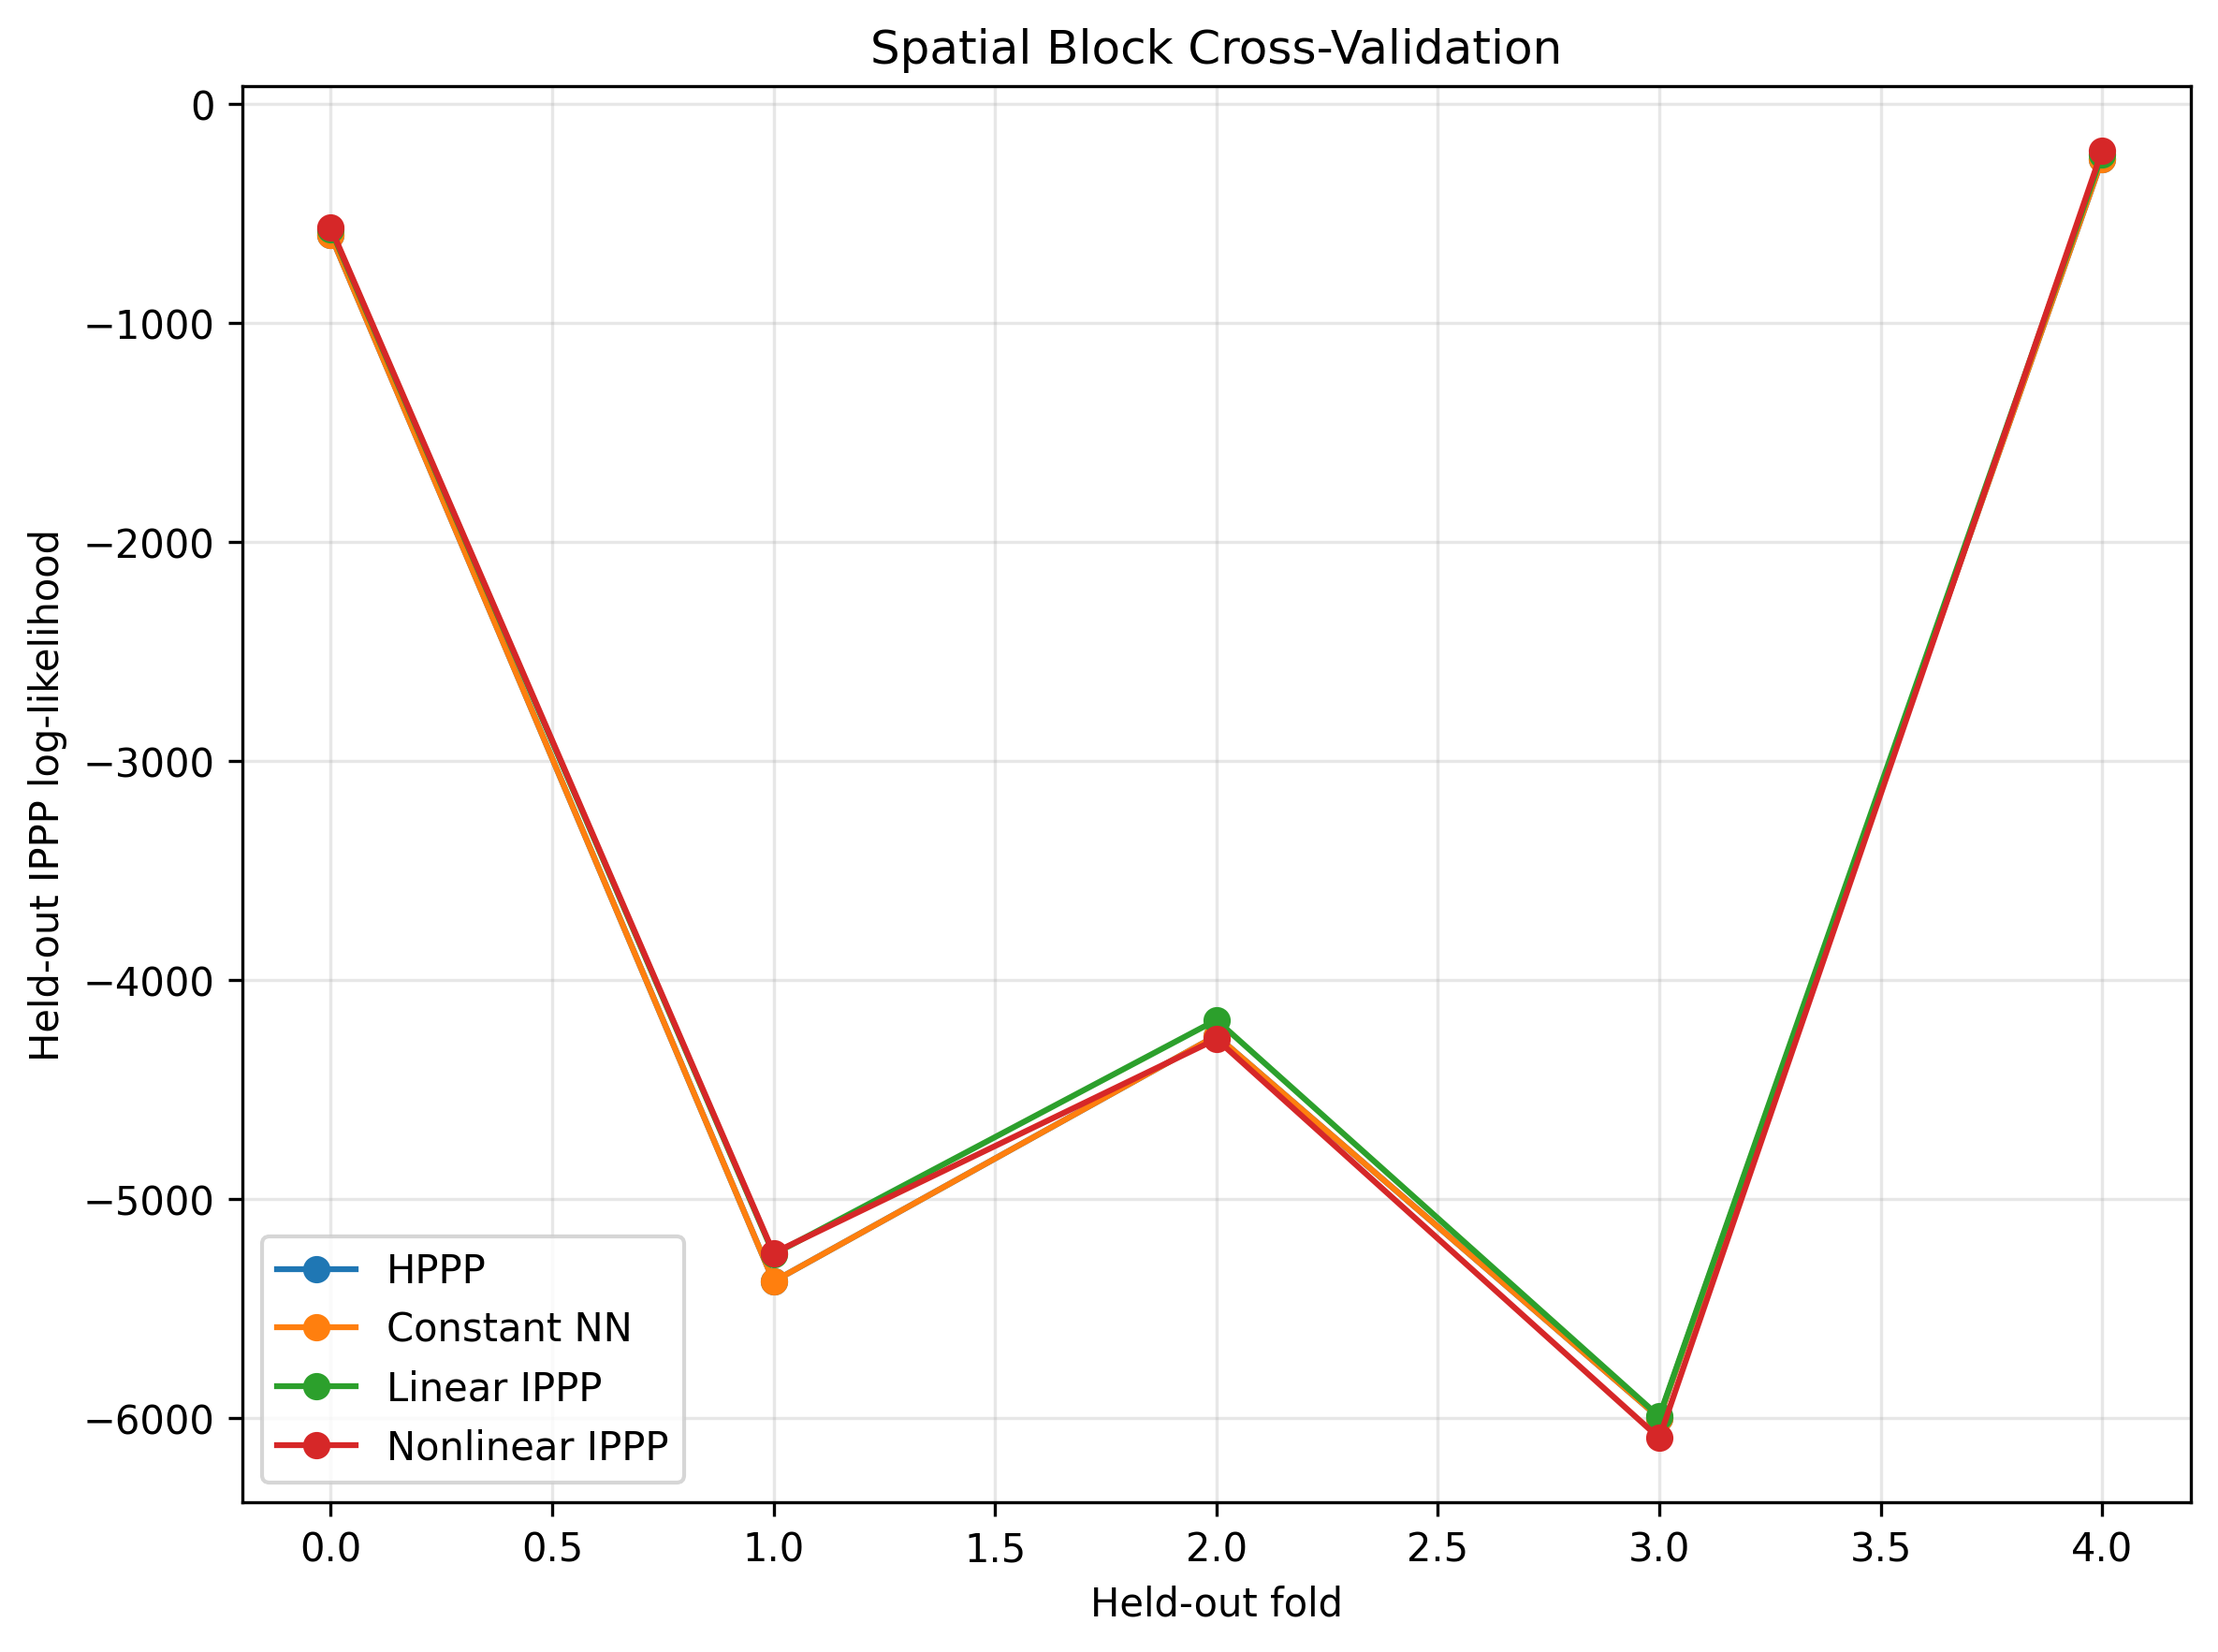

Values plotted in this chart, from the file beside it:
fold, test_observations, test_area, train_observations, train_area, HPPP_heldout_loglik, Constant_heldout_loglik, Linear_heldout_loglik, Nonlinear_heldout_loglik
0, 29, 8530108208, 796.0, 130859321788, -600.5, -600.5, -573.3, -566.4
1, 272, 36658846633, 553.0, 102730583364, -5376, -5376, -5252, -5246
2, 211, 42759034802, 614.0, 96630395194, -4254, -4254, -4183, -4270
3, 304, 38316184020, 521.0, 101073245977, -5999, -5999, -5993, -6091
4, 9, 13125256334, 816.0, 126264173663, -254.5, -254.5, -232.8, -213.6
